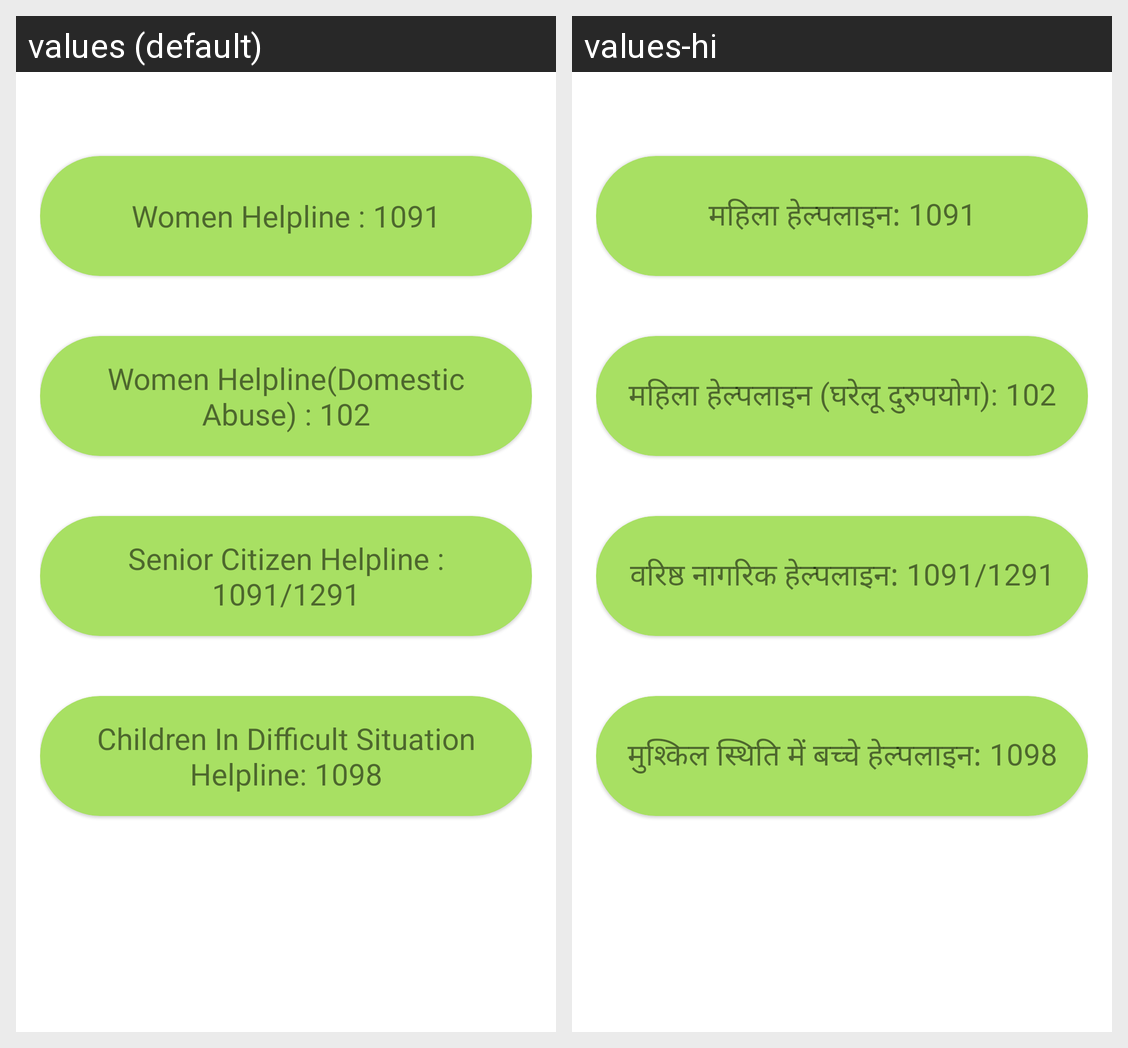

The Android screen above is rendered under two locales of the same app. Produce the string resources it draws, with the default and per-locale values.
Android screen res/layout/activity_human_rights_helplines.xml rendered under 2 locales, left to right: values (default), values-hi. Device: Nexus 5 (rendered at 1080×1920; each locale shown at half size, 540×960, under a caption strip naming it); theme Theme.EchoEmergency.
Strings drawn on this screen, with the default value and each locale's value (text and hints the layout hard-codes, and strings that could not be matched under every locale, appear in the picture but are not listed):

women_helpline_1091
  values: Women Helpline : 1091
  values-hi: महिला हेल्पलाइन: 1091

women_helpline_domestic_abuse_102
  values: Women Helpline(Domestic Abuse) : 102
  values-hi: महिला हेल्पलाइन (घरेलू दुरुपयोग): 102

senior_citizen_helpline_1091_1291
  values: Senior Citizen Helpline : 1091/1291
  values-hi: वरिष्ठ नागरिक हेल्पलाइन: 1091/1291

children_in_difficult_situation_helpline_1098
  values: Children In Difficult Situation Helpline: 1098
  values-hi: मुश्किल स्थिति में बच्चे हेल्पलाइन: 1098
